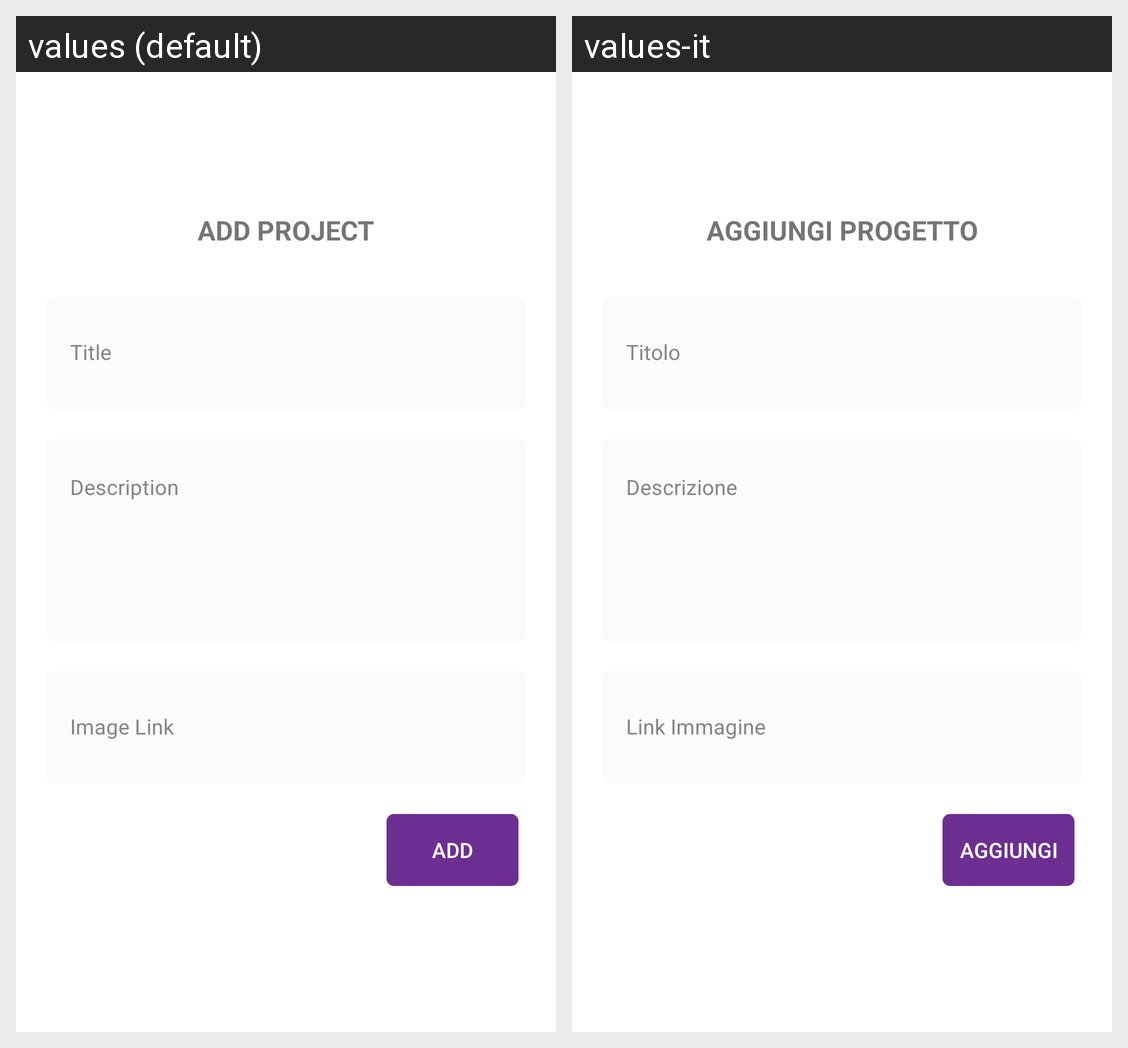

Locale-by-locale string values for the Android screen shown in this grid:
Android screen res/layout/fragment_add_project.xml rendered under 2 locales, left to right: values (default), values-it. Device: Nexus 5 (rendered at 1080×1920; each locale shown at half size, 540×960, under a caption strip naming it); theme Theme.SmartCard.
Strings drawn on this screen, with the default value and each locale's value (text and hints the layout hard-codes, and strings that could not be matched under every locale, appear in the picture but are not listed):

add_project
  values: ADD PROJECT
  values-it: AGGIUNGI PROGETTO

title
  values: Title
  values-it: Titolo

description
  values: Description
  values-it: Descrizione

link
  values: Image Link
  values-it: Link Immagine

add
  values: ADD
  values-it: AGGIUNGI
